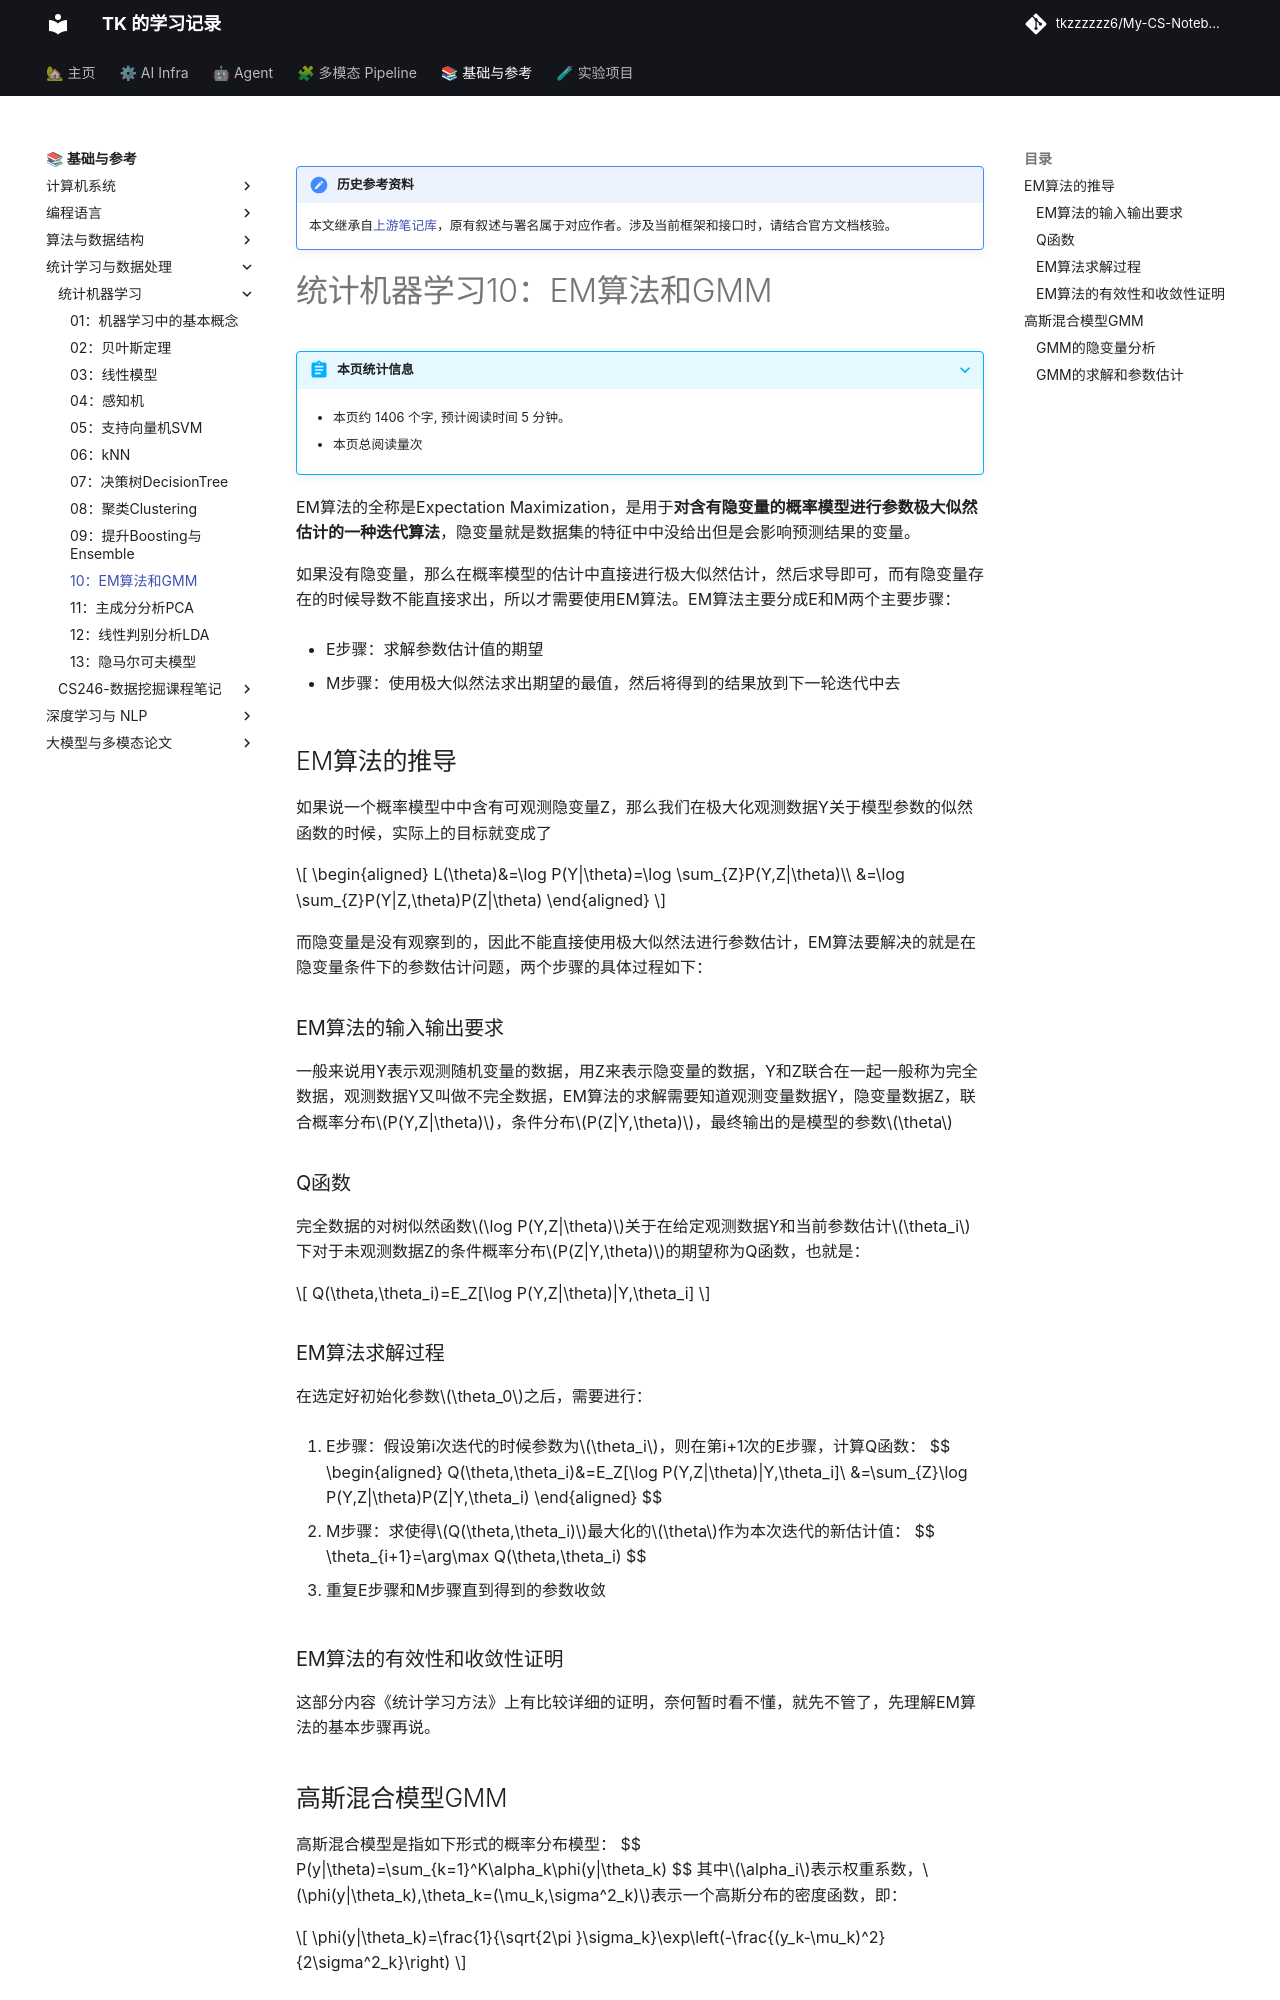

repository: tkzzzzzz6/My-CS-Notebook · page: ML/统计机器学习10：EM算法和GMM/index.html · generator: mkdocs

!!! note "历史参考资料"
    本文继承自[上游笔记库](https://github.com/zwygit2025/My-CS-Notebook/blob/a94d023/docs/ML/%E7%BB%9F%E8%AE%A1%E6%9C%BA%E5%99%A8%E5%AD%A6%E4%B9%A010%EF%BC%9AEM%E7%AE%97%E6%B3%95%E5%92%8CGMM.md)，原有叙述与署名属于对应作者。涉及当前框架和接口时，请结合官方文档核验。

# 统计机器学习10：EM算法和GMM

EM算法的全称是Expectation Maximization，是用于**对含有隐变量的概率模型进行参数极大似然估计的一种迭代算法**，隐变量就是数据集的特征中中没给出但是会影响预测结果的变量。

如果没有隐变量，那么在概率模型的估计中直接进行极大似然估计，然后求导即可，而有隐变量存在的时候导数不能直接求出，所以才需要使用EM算法。EM算法主要分成E和M两个主要步骤：

-   E步骤：求解参数估计值的期望

-   M步骤：使用极大似然法求出期望的最值，然后将得到的结果放到下一轮迭代中去

EM算法的推导
------------

如果说一个概率模型中中含有可观测隐变量Z，那么我们在极大化观测数据Y关于模型参数的似然函数的时候，实际上的目标就变成了

$$
\begin{aligned}
        L(\theta)&=\log P(Y|\theta)=\log \sum_{Z}P(Y,Z|\theta)\\ &=\log \sum_{Z}P(Y|Z,\theta)P(Z|\theta)
\end{aligned}
$$

而隐变量是没有观察到的，因此不能直接使用极大似然法进行参数估计，EM算法要解决的就是在隐变量条件下的参数估计问题，两个步骤的具体过程如下：

### EM算法的输入输出要求

一般来说用Y表示观测随机变量的数据，用Z来表示隐变量的数据，Y和Z联合在一起一般称为完全数据，观测数据Y又叫做不完全数据，EM算法的求解需要知道观测变量数据Y，隐变量数据Z，联合概率分布$P(Y,Z|\theta)$，条件分布$P(Z|Y,\theta)$，最终输出的是模型的参数$\theta$

### Q函数

完全数据的对树似然函数$\log P(Y,Z|\theta)$关于在给定观测数据Y和当前参数估计$\theta_i$下对于未观测数据Z的条件概率分布$P(Z|Y,\theta)$的期望称为Q函数，也就是：

$$
Q(\theta,\theta_i)=E_Z[\log P(Y,Z|\theta)|Y,\theta_i]
$$


### EM算法求解过程

在选定好初始化参数$\theta_0$之后，需要进行：

1. E步骤：假设第i次迭代的时候参数为$\theta_i$，则在第i+1次的E步骤，计算Q函数：
   $$
   \begin{aligned}
               Q(\theta,\theta_i)&=E_Z[\log P(Y,Z|\theta)|Y,\theta_i]\\
               &=\sum_{Z}\log P(Y,Z|\theta)P(Z|Y,\theta_i)
   \end{aligned}
   $$
   

2. M步骤：求使得$Q(\theta,\theta_i)$最大化的$\theta$作为本次迭代的新估计值：
   $$
   \theta_{i+1}=\arg\max Q(\theta,\theta_i)
   $$
   

3. 重复E步骤和M步骤直到得到的参数收敛

### EM算法的有效性和收敛性证明

这部分内容《统计学习方法》上有比较详细的证明，奈何暂时看不懂，就先不管了，先理解EM算法的基本步骤再说。

高斯混合模型GMM
---------------

高斯混合模型是指如下形式的概率分布模型：
$$
P(y|\theta)=\sum_{k=1}^K\alpha_k\phi(y|\theta_k)
$$
其中$\alpha_i$表示权重系数，$\phi(y|\theta_k),\theta_k=(\mu_k,\sigma^2_k)$表示一个高斯分布的密度函数，即：

$$
\phi(y|\theta_k)=\frac{1}{\sqrt{2\pi }\sigma_k}\exp\left(-\frac{(y_k-\mu_k)^2}{2\sigma^2_k}\right)
$$
